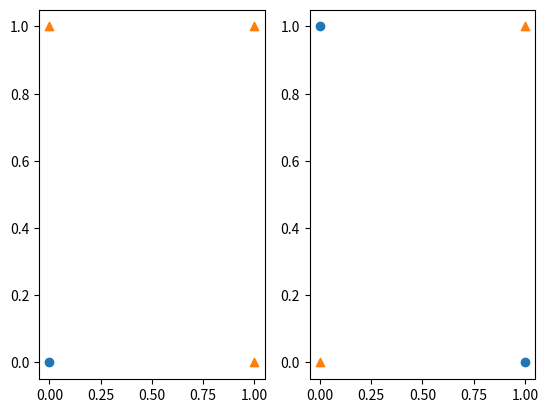

Here is the Python script that generated this plot:
# coding: utf-8
# XOR Problem

from matplotlib import pyplot as plt

fig, subplots = plt.subplots(1, 2)

subplots[0].scatter([0], [0], marker='o')
subplots[0].scatter([1, 0, 1], [0, 1, 1], marker='^')


subplots[1].scatter([1, 0], [0, 1], marker='o')
subplots[1].scatter([0, 1], [0, 1], marker='^')

plt.show()
